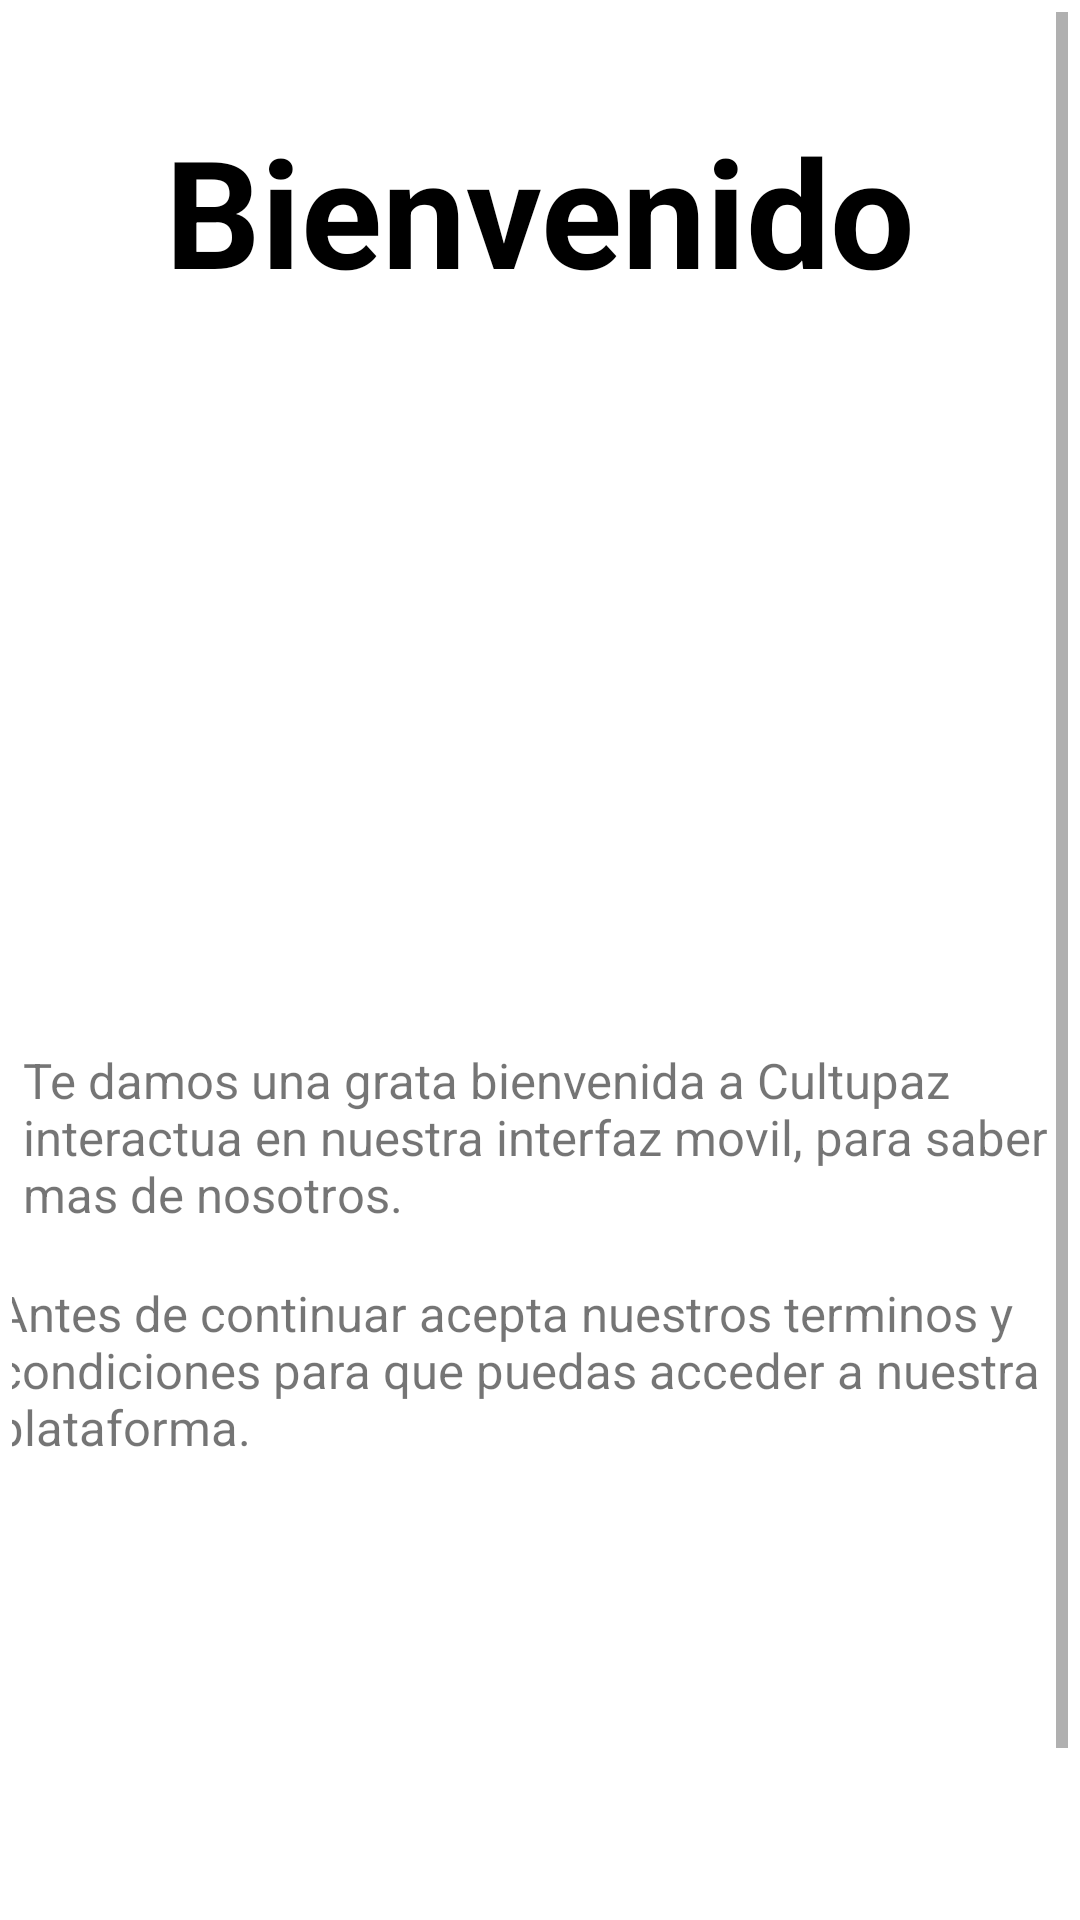

Layout XML and referenced resources for this Android screen:
<!-- AndroidManifest.xml: application theme Theme.Probando -->
<!-- res/layout/activity_terminosycondiciones.xml -->
<?xml version="1.0" encoding="utf-8"?>
<ScrollView  xmlns:android="http://schemas.android.com/apk/res/android"
    xmlns:app="http://schemas.android.com/apk/res-auto"
    xmlns:tools="http://schemas.android.com/tools"
    android:layout_width="match_parent"
    android:layout_height="match_parent"
    android:background="@color/white"
    android:orientation="vertical"
    android:padding="2pt"
    tools:context=".Terminosycondiciones">

    <androidx.constraintlayout.widget.ConstraintLayout
        android:layout_width="match_parent"
        android:layout_height="wrap_content">

        <TextView
            android:id="@+id/textView"
            android:layout_width="wrap_content"
            android:layout_height="wrap_content"
            android:layout_marginTop="15pt"
            android:freezesText="true"
            android:text="@string/bienvenido_name"
            android:textColor="@color/black"
            android:textSize="50sp"
            android:textStyle="bold"
            app:layout_constraintBottom_toBottomOf="parent"
            app:layout_constraintLeft_toLeftOf="parent"
            app:layout_constraintRight_toRightOf="parent"
            app:layout_constraintTop_toTopOf="parent"
            app:layout_constraintVertical_bias="0.003" />

        <TextView
            android:layout_width="361dp"
            android:layout_height="80dp"
            android:layout_marginLeft="20pt"
            android:layout_marginRight="20pt"
            android:freezesText="true"
            android:text="@string/txt_terminos_condiciones_name"
            android:textSize="8pt"
            android:textStyle="normal"
            app:layout_constraintBottom_toBottomOf="parent"
            app:layout_constraintHorizontal_bias="0.411"
            app:layout_constraintLeft_toLeftOf="parent"
            app:layout_constraintRight_toRightOf="parent"
            app:layout_constraintTop_toTopOf="parent"
            app:layout_constraintVertical_bias="0.561" />

        <TextView
            android:layout_width="360dp"
            android:layout_height="77dp"
            android:layout_marginLeft="20pt"
            android:layout_marginRight="20pt"
            android:freezesText="true"
            android:text="@string/txt_terminos_condiciones_2_name"
            android:textSize="8pt"
            android:textStyle="normal"
            app:layout_constraintBottom_toBottomOf="parent"
            app:layout_constraintHorizontal_bias="0.52"
            app:layout_constraintLeft_toLeftOf="parent"
            app:layout_constraintRight_toRightOf="parent"
            app:layout_constraintTop_toTopOf="parent"
            app:layout_constraintVertical_bias="0.684" />

        <ImageView
            android:id="@+id/imageView2"
            android:layout_width="241dp"
            android:layout_height="252dp"
            android:layout_marginBottom="8pt"
            android:backgroundTint="@color/btncolor"
            android:src="@drawable/logo"
            app:layout_constraintBottom_toBottomOf="parent"
            app:layout_constraintHorizontal_bias="0.472"
            app:layout_constraintLeft_toLeftOf="parent"
            app:layout_constraintRight_toRightOf="parent"
            app:layout_constraintTop_toTopOf="parent"
            app:layout_constraintVertical_bias="0.19" />

        <Button
            android:id="@+id/btn_cancelar_terminos"
            android:layout_width="139dp"
            android:layout_height="58dp"
            android:layout_marginLeft="10pt"
            android:layout_marginRight="20dp"
            android:backgroundTint="@color/btncolor"
            android:text="@string/no_acepta_terminos"
            android:textColor="@color/white"
            android:textSize="7pt"
            app:layout_constraintBottom_toBottomOf="parent"
            app:layout_constraintHorizontal_bias="0.009"
            app:layout_constraintLeft_toLeftOf="parent"
            app:layout_constraintRight_toRightOf="parent"
            app:layout_constraintTop_toTopOf="parent"
            app:layout_constraintVertical_bias="1.0" />

        <Button
            android:id="@+id/btn_acepta_terminos"
            android:layout_width="152dp"
            android:layout_height="59dp"
            android:layout_marginLeft="20pt"
            android:layout_marginTop="636dp"
            android:layout_marginRight="20dp"
            android:backgroundTint="@color/btncolor"
            android:text="@string/acepta_terminos"
            android:textColor="@color/white"
            android:textSize="7pt"
            app:layout_constraintHorizontal_bias="0.989"
            app:layout_constraintLeft_toLeftOf="parent"
            app:layout_constraintRight_toRightOf="parent"
            app:layout_constraintTop_toTopOf="parent" />
    </androidx.constraintlayout.widget.ConstraintLayout>
</ScrollView>
<!-- resources referenced by this layout -->
<resources>
  <color name="black">#FF000000</color>
  <color name="btncolor">#0b2c4a</color>
  <color name="white">#FFFFFFFF</color>
  <string name="acepta_terminos">Aceptar</string>
  <string name="bienvenido_name">Bienvenido</string>
  <string name="no_acepta_terminos">Cancelar</string>
  <string name="txt_terminos_condiciones_2_name">Antes de continuar acepta nuestros terminos y condiciones para que puedas acceder a nuestra plataforma.</string>
  <string name="txt_terminos_condiciones_name">Te damos una grata bienvenida a Cultupaz interactua en nuestra interfaz movil, para saber mas de nosotros.</string>
  <style name="Theme.Probando" parent="Theme.MaterialComponents.DayNight.DarkActionBar">
  
          
          <item name="colorPrimary">@color/purpledark</item>
          <item name="colorPrimaryVariant">@color/btncolor</item>
          <item name="colorOnPrimary">@color/gris</item>
          
          <item name="colorSecondary">@color/teal_200</item>
          <item name="colorSecondaryVariant">@color/teal_700</item>
          <item name="colorOnSecondary">@color/black</item>
          
          <item name="android:statusBarColor">?attr/colorPrimaryVariant</item>
          
  
  
      </style>
  <color name="purpledark">#00324D</color>
  <color name="gris">#999999</color>
  <color name="teal_200">#FF03DAC5</color>
  <color name="teal_700">#FF018786</color>
</resources>
